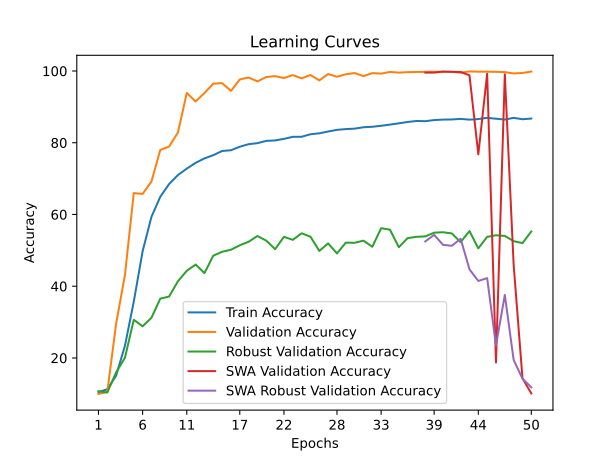

The table this chart was drawn from, first rows:
time; train_accuracy; train_loss; valid_accuracy; valid_loss; valid_accuracy_robust; valid_accuracy_swa; valid_accuracy_robust_swa
140,4301; 10,4625; 2,3147; 9,9600; 2,3010; 10,7241; 9,9600; 10,7241
270,1775; 11,2900; 2,3587; 10,5100; 2,3519; 10,3793; 10,5100; 10,3793
425,2214; 15,0862; 2,3080; 29,5100; 1,8054; 15,9655; 29,5100; 15,9655
558,7591; 23,4075; 2,0873; 43,1500; 1,4799; 20,0690; 43,1500; 20,0690
700,7102; 35,6975; 1,8637; 65,9650; 1,0710; 30,6379; 65,9650; 30,6379
866,1318; 49,7525; 1,6140; 65,7250; 1,0425; 28,8276; 65,7250; 28,8276
1015,2350; 59,3462; 1,4207; 69,2050; 1,1460; 31,2069; 69,2050; 31,2069
1152,9701; 64,9375; 1,3044; 77,9800; 0,8038; 36,5345; 77,9800; 36,5345
1316,4403; 68,5025; 1,2274; 78,9400; 0,9424; 37,1207; 78,9400; 37,1207
1460,7538; 70,9975; 1,1716; 82,8650; 0,6665; 41,3966; 82,8650; 41,3966
1595,7059; 72,7938; 1,1335; 93,8850; 0,3907; 44,3103; 93,8850; 44,3103
1756,7253; 74,3962; 1,0989; 91,5050; 0,4965; 46,0517; 91,5050; 46,0517
1891,7132; 75,6350; 1,0731; 93,8550; 0,4586; 43,6552; 93,8550; 43,6552
2024,0444; 76,5288; 1,0546; 96,4750; 0,4000; 48,5172; 96,4750; 48,5172
2182,5413; 77,7050; 1,0255; 96,6100; 0,3654; 49,6034; 96,6100; 49,6034
2317,8793; 77,9038; 1,0203; 94,4300; 0,4080; 50,1724; 94,4300; 50,1724
2461,8992; 78,8950; 1,0007; 97,6500; 0,3411; 51,4138; 97,6500; 51,4138
2599,7995; 79,5962; 0,9859; 98,1750; 0,2887; 52,3966; 98,1750; 52,3966
2743,0259; 79,8863; 0,9793; 97,1050; 0,3999; 54,0000; 97,1050; 54,0000
2890,4776; 80,5200; 0,9638; 98,3250; 0,3309; 52,7069; 98,3250; 52,7069
3040,2459; 80,6425; 0,9616; 98,5650; 0,3201; 50,3276; 98,5650; 50,3276
3180,0592; 81,0825; 0,9506; 98,0400; 0,3693; 53,7759; 98,0400; 53,7759
3312,8279; 81,6500; 0,9389; 98,8500; 0,2953; 52,9310; 98,8500; 52,9310
3451,8013; 81,6625; 0,9362; 97,9400; 0,3362; 54,7586; 97,9400; 54,7586
3582,9988; 82,3650; 0,9226; 98,8850; 0,2964; 53,8103; 98,8850; 53,8103
3711,6850; 82,6213; 0,9156; 97,3800; 0,3413; 49,8448; 97,3800; 49,8448
3841,0205; 83,1350; 0,9091; 99,1550; 0,3111; 51,9483; 99,1550; 51,9483
3985,1951; 83,5900; 0,8961; 98,3950; 0,3292; 49,1379; 98,3950; 49,1379
4142,6968; 83,8037; 0,8907; 99,0900; 0,3188; 52,1552; 99,0900; 52,1552
4287,2233; 83,9287; 0,8897; 99,4250; 0,2834; 52,1034; 99,4250; 52,1034
4428,8645; 84,3175; 0,8804; 98,5700; 0,3271; 52,7069; 98,5700; 52,7069
4562,9370; 84,4525; 0,8763; 99,4100; 0,3311; 51,0000; 99,4100; 51,0000
4704,7502; 84,7338; 0,8684; 99,2650; 0,3208; 56,1724; 99,2650; 56,1724
4837,2501; 85,0613; 0,8628; 99,7450; 0,3000; 55,7586; 99,7450; 55,7586
4981,7901; 85,4050; 0,8555; 99,5450; 0,3094; 50,8793; 99,5450; 50,8793
5121,8295; 85,7925; 0,8437; 99,6750; 0,2931; 53,4138; 99,6750; 53,4138
5263,9565; 86,0650; 0,8387; 99,7300; 0,2947; 53,7759; 99,7300; 53,7759
5415,3775; 86,0050; 0,8390; 99,7500; 0,2976; 53,8966; 99,5500; 52,4828
5568,2774; 86,3200; 0,8335; 99,8000; 0,3021; 54,9310; 99,5500; 54,3276
5736,0616; 86,4537; 0,8298; 99,7800; 0,3004; 55,0517; 99,8400; 51,5345
5922,4948; 86,4900; 0,8291; 99,7600; 0,3009; 54,7241; 99,7650; 51,2759
6100,9154; 86,6488; 0,8271; 99,5300; 0,3145; 52,2931; 99,7200; 53,2241
6266,1195; 86,4350; 0,8309; 99,8800; 0,2974; 55,3793; 98,8000; 44,7069
6438,9112; 86,6012; 0,8260; 99,8100; 0,2929; 50,5517; 76,7650; 41,4655
6596,0630; 86,9338; 0,8216; 99,8050; 0,2997; 53,7586; 99,2350; 42,2586
6795,6734; 86,6963; 0,8250; 99,7650; 0,2892; 54,2069; 18,7350; 23,4310
6955,1255; 86,4562; 0,8301; 99,6950; 0,3042; 54,0172; 99,0850; 37,5862
7108,0371; 86,9425; 0,8194; 99,3150; 0,3576; 52,5690; 45,9500; 19,4655
7255,4458; 86,5450; 0,8272; 99,4500; 0,3422; 52,0172; 14,3350; 14,2069
7401,0115; 86,7463; 0,8239; 99,8450; 0,3095; 55,2759; 10,1100; 11,8103
